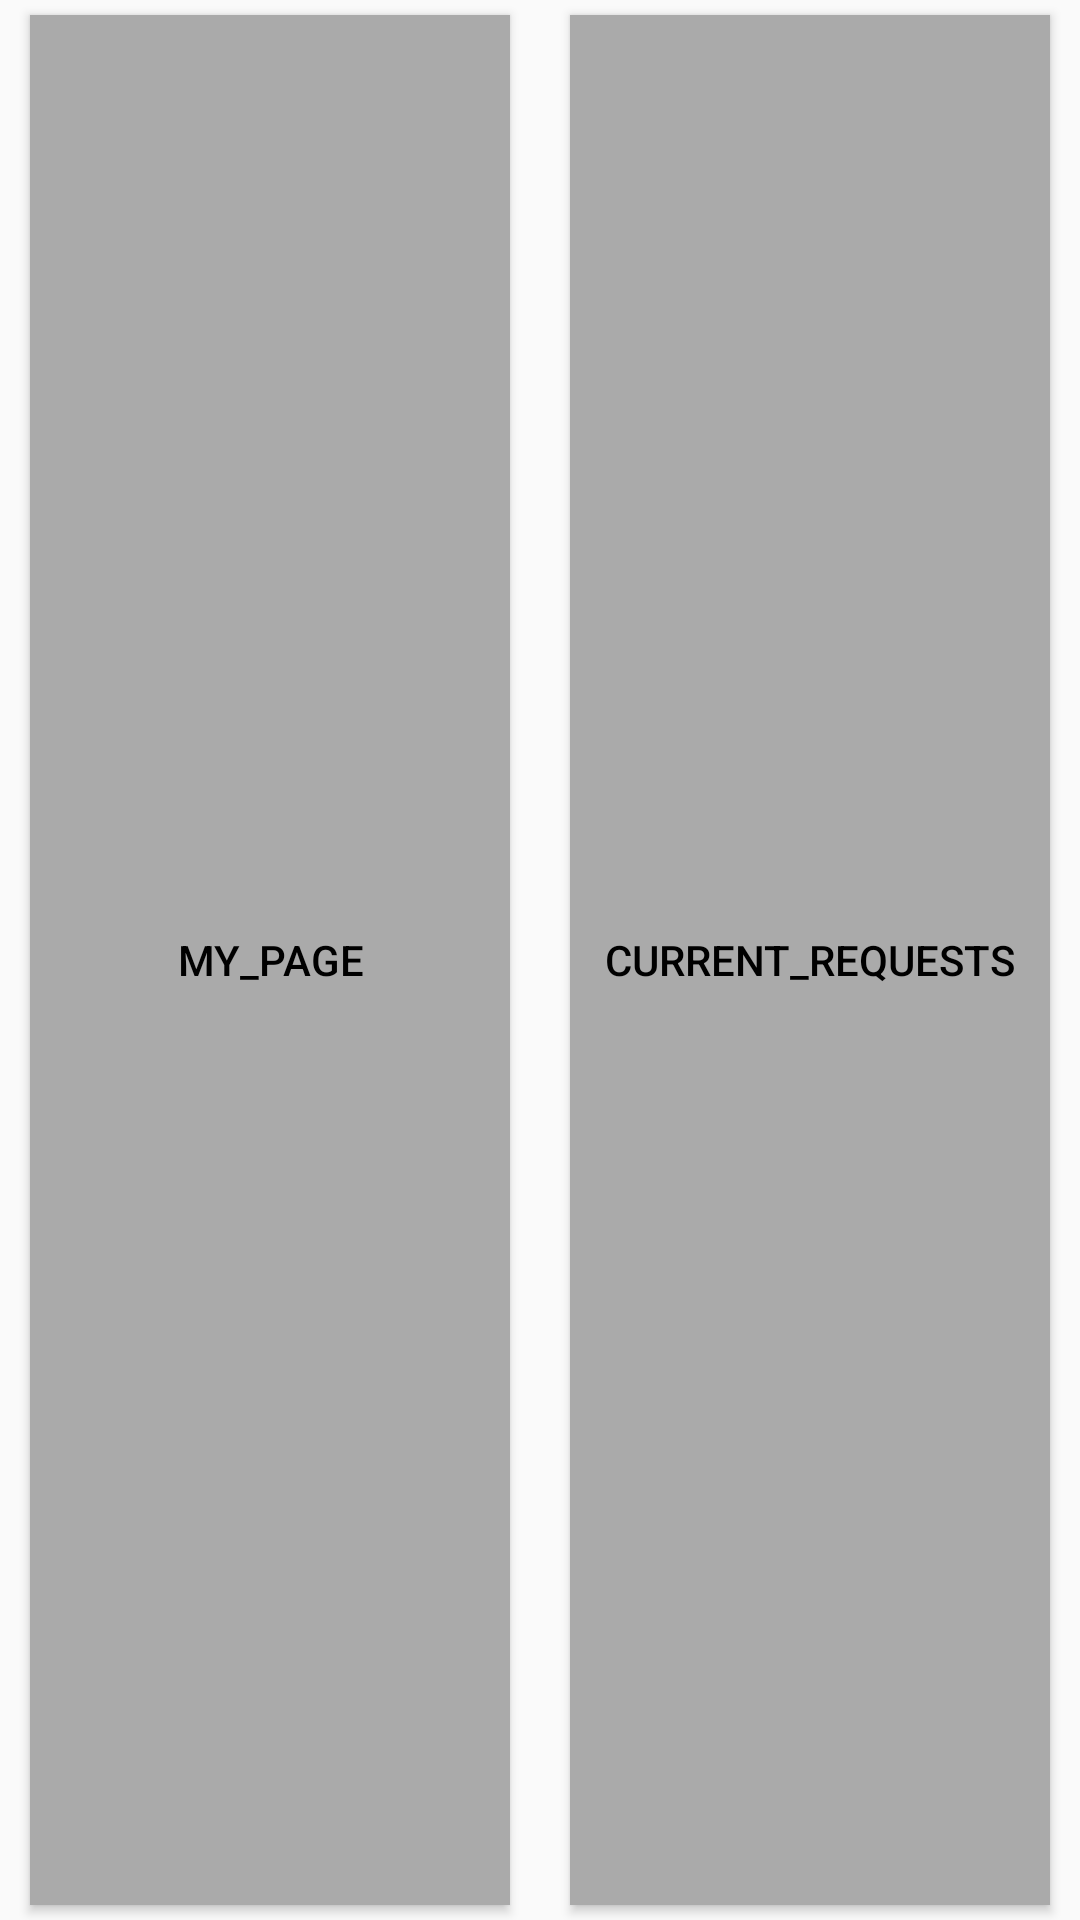

Reconstruct the res/layout file that produces this screen, plus the resources it refers to.
<!-- AndroidManifest.xml: application theme AppTheme -->
<!-- res/layout/activity_giver.xml -->
<?xml version="1.0" encoding="utf-8"?>
<android.support.constraint.ConstraintLayout
    xmlns:android="http://schemas.android.com/apk/res/android"
    android:layout_width="match_parent"
    android:layout_height="match_parent">

    <LinearLayout
        android:id="@+id/ChangeLayout"
        android:layout_width="match_parent"
        android:layout_height="match_parent"
        android:orientation="horizontal">

        <TableRow
            android:layout_width="match_parent"
            android:layout_height="match_parent"
            android:layout_weight="1">

            <Button
                android:id="@+id/btn_mypage"
                style="@style/Widget.AppCompat.Button.Colored"
                android:layout_width="wrap_content"
                android:layout_height="match_parent"
                android:layout_marginLeft="10dp"
                android:layout_marginTop="5dp"
                android:layout_marginRight="10dp"
                android:layout_marginBottom="5dp"
                android:layout_weight="1"
                android:background="@android:color/darker_gray"
                android:text="@string/my_page"
                android:textColor="@android:color/background_dark"
                android:textSize="14sp" />
        </TableRow>

        <TableRow
            android:layout_width="match_parent"
            android:layout_height="match_parent"
            android:layout_weight="1">

            <Button
                android:id="@+id/btn_requests"
                style="@style/Widget.AppCompat.Button.Colored"
                android:layout_width="wrap_content"
                android:layout_height="match_parent"
                android:layout_marginLeft="10dp"
                android:layout_marginTop="5dp"
                android:layout_marginRight="10dp"
                android:layout_marginBottom="5dp"
                android:layout_weight="1"
                android:background="@android:color/darker_gray"
                android:text="@string/current_requests"
                android:textColor="@android:color/black" />
        </TableRow>

    </LinearLayout>
</android.support.constraint.ConstraintLayout>
<!-- resources referenced by this layout -->
<resources>
  <string name="current_requests">current_requests</string>
  <string name="my_page">my_page</string>
  <style name="AppTheme" parent="Theme.AppCompat.Light.DarkActionBar">
          
          <item name="colorPrimary">@color/colorPrimary</item>
          <item name="colorPrimaryDark">@color/colorPrimaryDark</item>
          <item name="colorAccent">@color/colorAccent</item>
      </style>
  <color name="colorPrimary">#008577</color>
  <color name="colorPrimaryDark">#00574B</color>
  <color name="colorAccent">#D81B60</color>
</resources>
